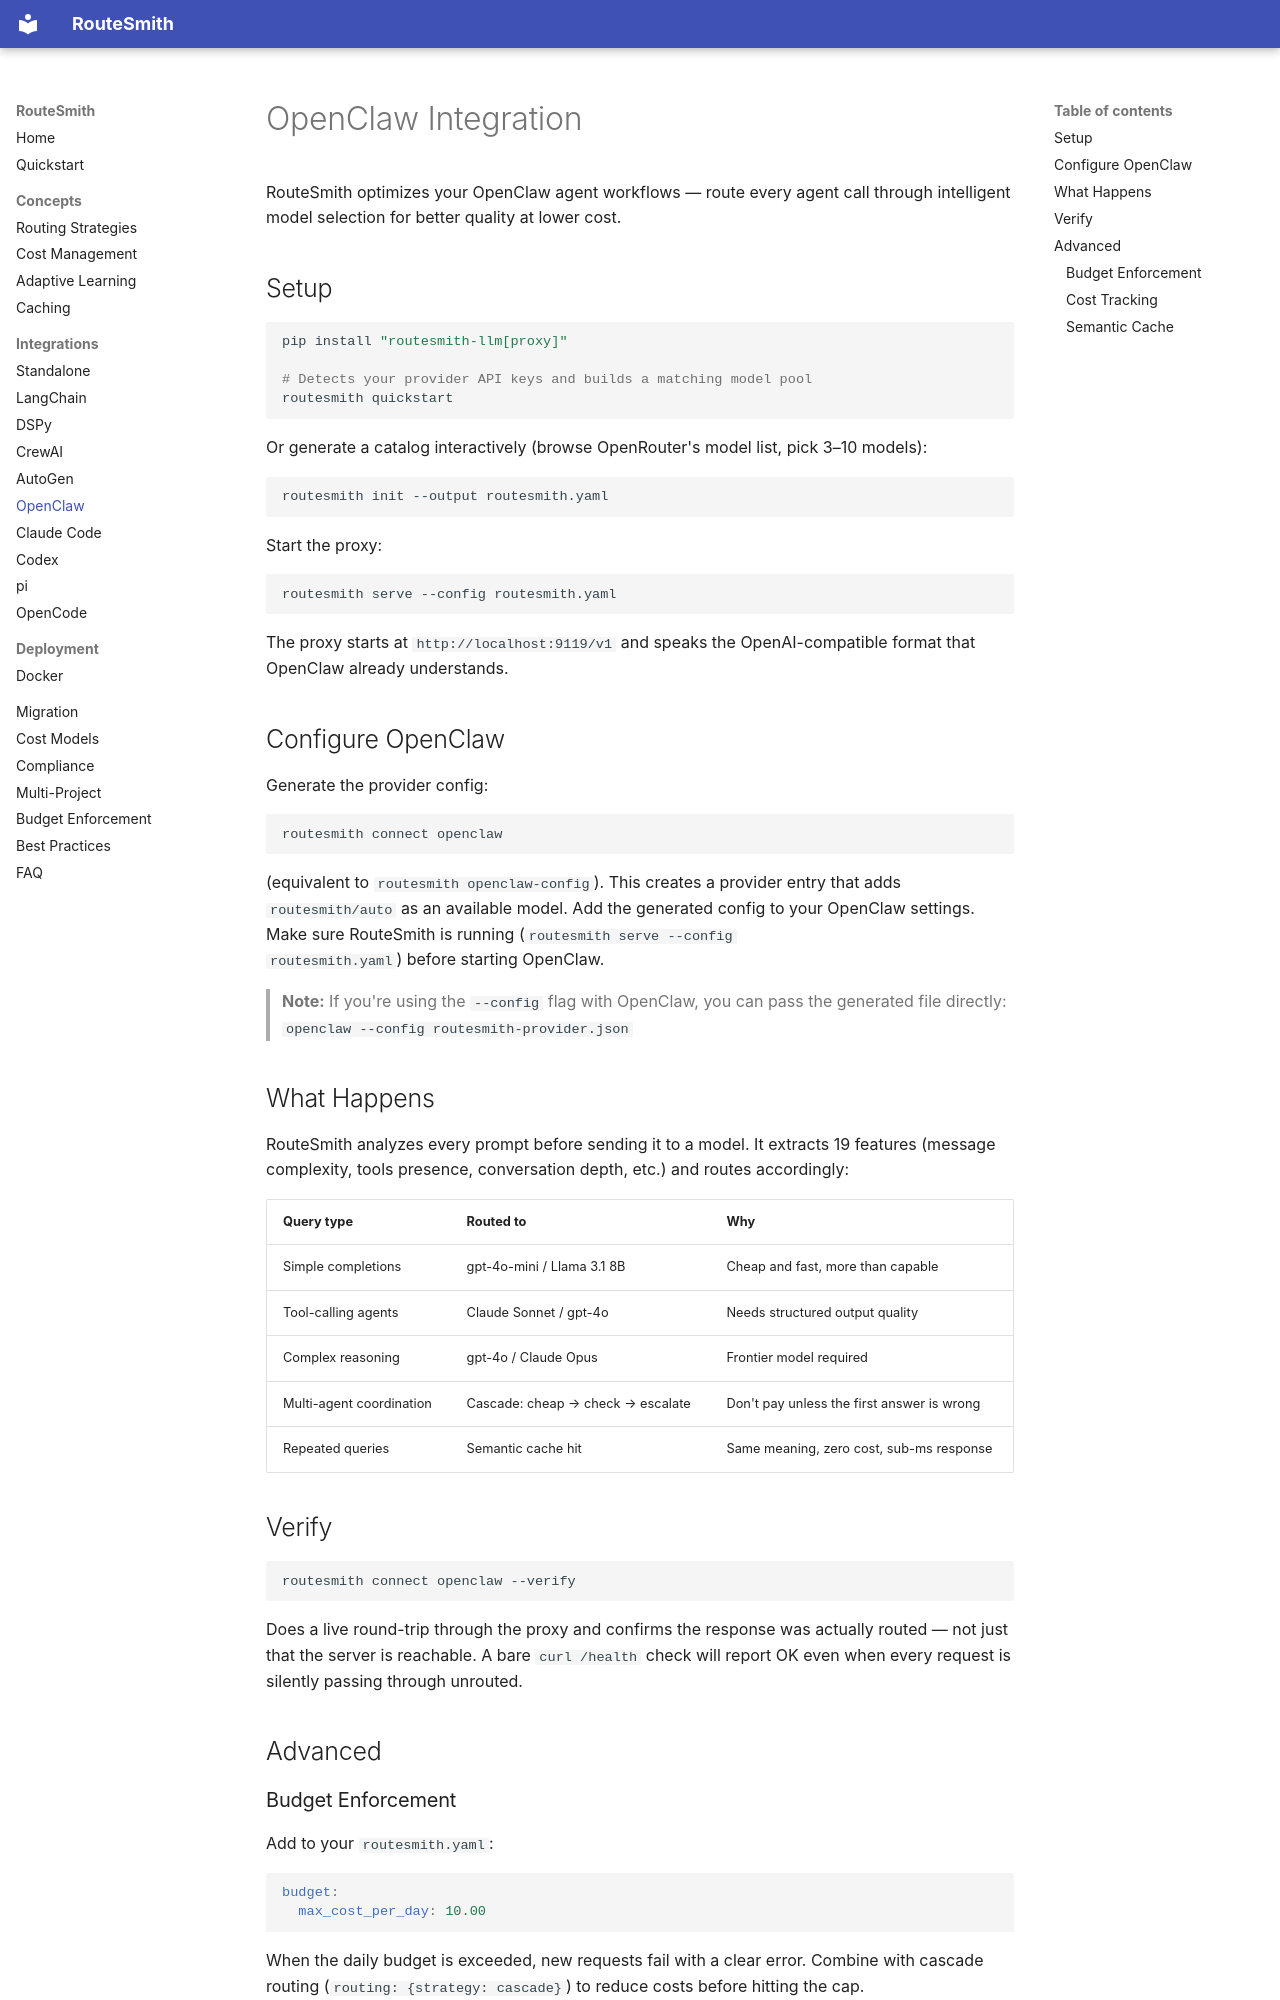

repository: yunpengl9071/routesmith · page: integrations/openclaw/index.html · generator: mkdocs

# OpenClaw Integration

RouteSmith optimizes your OpenClaw agent workflows — route every agent call through
intelligent model selection for better quality at lower cost.

## Setup

```bash
pip install "routesmith-llm[proxy]"

# Detects your provider API keys and builds a matching model pool
routesmith quickstart
```

Or generate a catalog interactively (browse OpenRouter's model list, pick 3–10
models):

```bash
routesmith init --output routesmith.yaml
```

Start the proxy:

```bash
routesmith serve --config routesmith.yaml
```

The proxy starts at `http://localhost:9119/v1` and speaks the OpenAI-compatible
format that OpenClaw already understands.

## Configure OpenClaw

Generate the provider config:

```bash
routesmith connect openclaw
```

(equivalent to `routesmith openclaw-config`). This creates a provider entry that
adds `routesmith/auto` as an available model. Add the generated config to your
OpenClaw settings. Make sure RouteSmith is running (`routesmith serve --config
routesmith.yaml`) before starting OpenClaw.

> **Note:** If you're using the `--config` flag with OpenClaw, you can pass the
> generated file directly: `openclaw --config routesmith-provider.json`

## What Happens

RouteSmith analyzes every prompt before sending it to a model. It extracts 19
features (message complexity, tools presence, conversation depth, etc.) and
routes accordingly:

| Query type | Routed to | Why |
|------------|-----------|-----|
| Simple completions | gpt-4o-mini / Llama 3.1 8B | Cheap and fast, more than capable |
| Tool-calling agents | Claude Sonnet / gpt-4o | Needs structured output quality |
| Complex reasoning | gpt-4o / Claude Opus | Frontier model required |
| Multi-agent coordination | Cascade: cheap → check → escalate | Don't pay unless the first answer is wrong |
| Repeated queries | Semantic cache hit | Same meaning, zero cost, sub-ms response |

## Verify

```bash
routesmith connect openclaw --verify
```

Does a live round-trip through the proxy and confirms the response was actually
routed — not just that the server is reachable. A bare `curl /health` check will
report OK even when every request is silently passing through unrouted.

## Advanced
